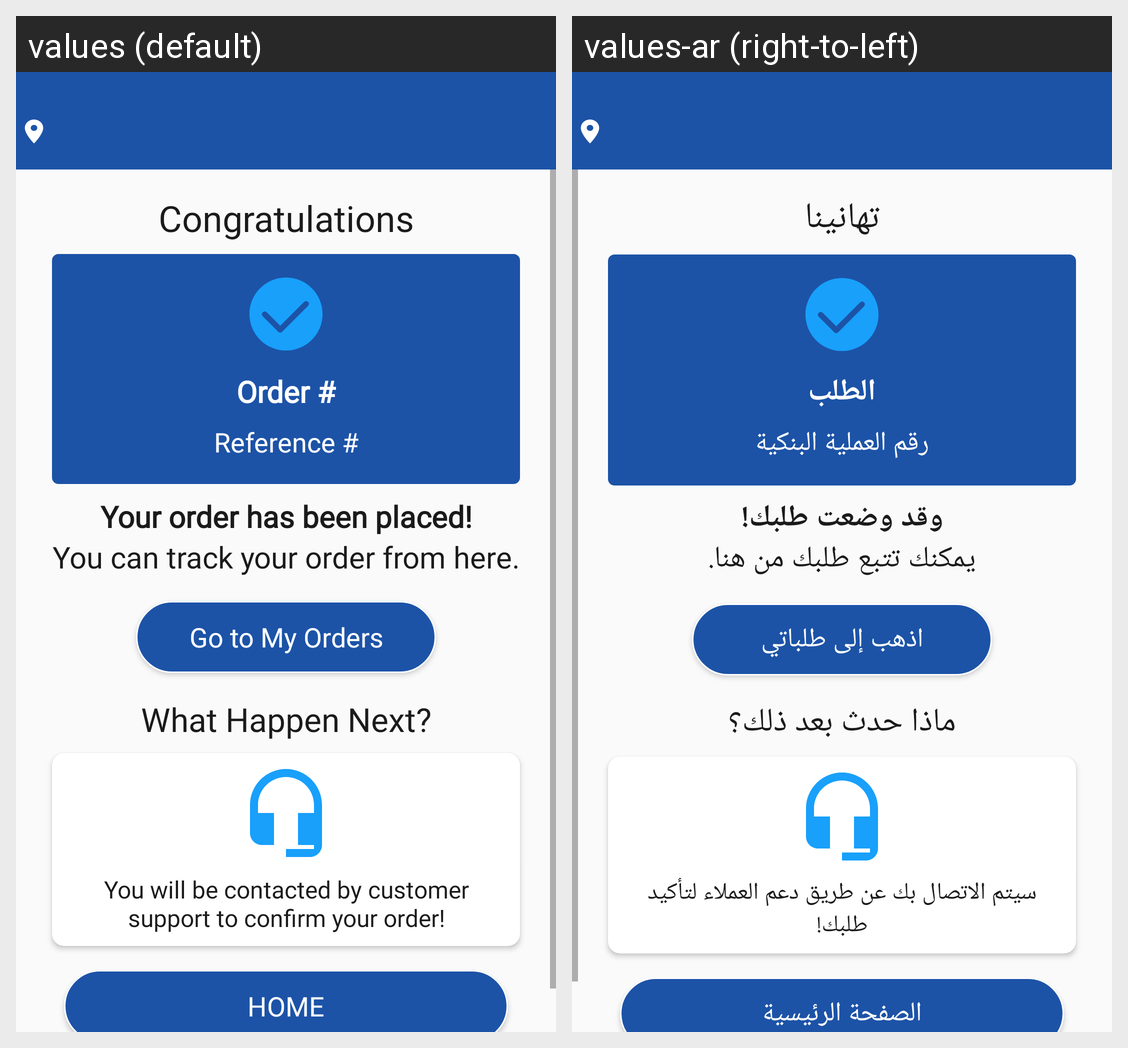

Locale-by-locale string values for the Android screen shown in this grid:
Android screen res/layout/activity_successfull_order.xml rendered under 2 locales, left to right: values (default), values-ar (right-to-left). Device: Nexus 5 (rendered at 1080×1920; each locale shown at half size, 540×960, under a caption strip naming it); theme AppTheme.
Strings drawn on this screen, with the default value and each locale's value (text and hints the layout hard-codes, and strings that could not be matched under every locale, appear in the picture but are not listed):

congratulation
  values: Congratulations
  values-ar: تهانينا

st_order_created
  values: Order #
  values-ar: الطلب

st_transaction_created
  values: Reference #
  values-ar: رقم العملية البنكية

your_order_placed
  values: Your order has been placed!
  values-ar: وقد وضعت طلبك!

you_can_track
  values: You can track your order from here.
  values-ar: يمكنك تتبع طلبك من هنا.

go_to_my_orders
  values: Go to My Orders
  values-ar: اذهب إلى طلباتي

what_happened_next
  values: What Happen Next?
  values-ar: ماذا حدث بعد ذلك؟

you_will_be_concerned
  values: You will be contacted by customer support to confirm your order!
  values-ar: سيتم الاتصال بك عن طريق دعم العملاء لتأكيد طلبك!

brows_products
  values: HOME
  values-ar: الصفحة الرئيسية
